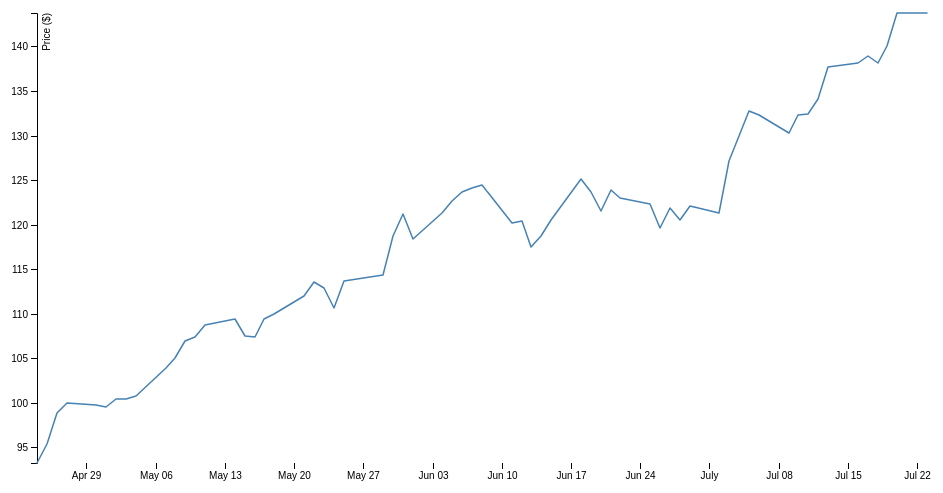
D3 v4 page, settled after 360 driven frames (6 s of simulated time); the page loaded 1 data file(s).



var svg = d3.select("#line-chart"),
    margin = {top: 20, right: 20, bottom: 30, left: 50},
    width = +svg.attr("width") - margin.left - margin.right,
    height = +svg.attr("height") - margin.top - margin.bottom,
    g = svg.append("g").attr("transform", "translate(" + margin.left + "," + margin.top + ")");

var parseTime = d3.timeParse("%d-%b-%y");

var x = d3.scaleTime()
    .rangeRound([0, width]);

var y = d3.scaleLinear()
    .rangeRound([height, 0]);

var line = d3.line()
    .x(function(d) { return x(d.date); })
    .y(function(d) { return y(d.close); });

d3.csv("data/close.csv", function(d) {
  d.date = parseTime(d.date);
  d.close = +d.close;
  return d;
}, function(error, data) {
  if (error) throw error;

  x.domain(d3.extent(data, function(d) { return d.date; }));
  y.domain(d3.extent(data, function(d) { return d.close; }));

  g.append("g")
      .attr("transform", "translate(0," + height + ")")
      .call(d3.axisBottom(x))
    .select(".domain")
      .remove();

  g.append("g")
      .call(d3.axisLeft(y))
    .append("text")
      .attr("fill", "#000")
      .attr("transform", "rotate(-90)")
      .attr("y", 6)
      .attr("dy", "0.71em")
      .attr("text-anchor", "end")
      .text("Price ($)");

  g.append("path")
      .datum(data)
      .attr("fill", "none")
      .attr("stroke", "steelblue")
      .attr("stroke-linejoin", "round")
      .attr("stroke-linecap", "round")
      .attr("stroke-width", 1.5)
      .attr("d", line);
});



### data: data/close.csv
date, close
24-Apr-07, 93.24
25-Apr-07, 95.35
26-Apr-07, 98.84
27-Apr-07, 99.92
30-Apr-07, 99.80
1-May-07, 99.47
2-May-07, 100.4
3-May-07, 100.4
4-May-07, 100.8
7-May-07, 103.9
8-May-07, 105.1
9-May-07, 106.9
10-May-07, 107.3
11-May-07, 108.7
14-May-07, 109.4
15-May-07, 107.5
16-May-07, 107.3
17-May-07, 109.4
18-May-07, 110
21-May-07, 112
22-May-07, 113.5
23-May-07, 112.9
24-May-07, 110.7
25-May-07, 113.6
29-May-07, 114.3
30-May-07, 118.8
31-May-07, 121.2
1-Jun-07, 118.4
4-Jun-07, 121.3
5-Jun-07, 122.7
6-Jun-07, 123.6
7-Jun-07, 124.1
8-Jun-07, 124.5
11-Jun-07, 120.2
12-Jun-07, 120.4
13-Jun-07, 117.5
14-Jun-07, 118.8
15-Jun-07, 120.5
18-Jun-07, 125.1
19-Jun-07, 123.7
20-Jun-07, 121.5
21-Jun-07, 123.9
22-Jun-07, 123
25-Jun-07, 122.3
26-Jun-07, 119.7
27-Jun-07, 121.9
28-Jun-07, 120.6
29-Jun-07, 122
2-Jul-07, 121.3
3-Jul-07, 127.2
5-Jul-07, 132.8
6-Jul-07, 132.3
9-Jul-07, 130.3
10-Jul-07, 132.3
11-Jul-07, 132.4
12-Jul-07, 134.1
13-Jul-07, 137.7
16-Jul-07, 138.1
17-Jul-07, 138.9
18-Jul-07, 138.1
... 3 more rows